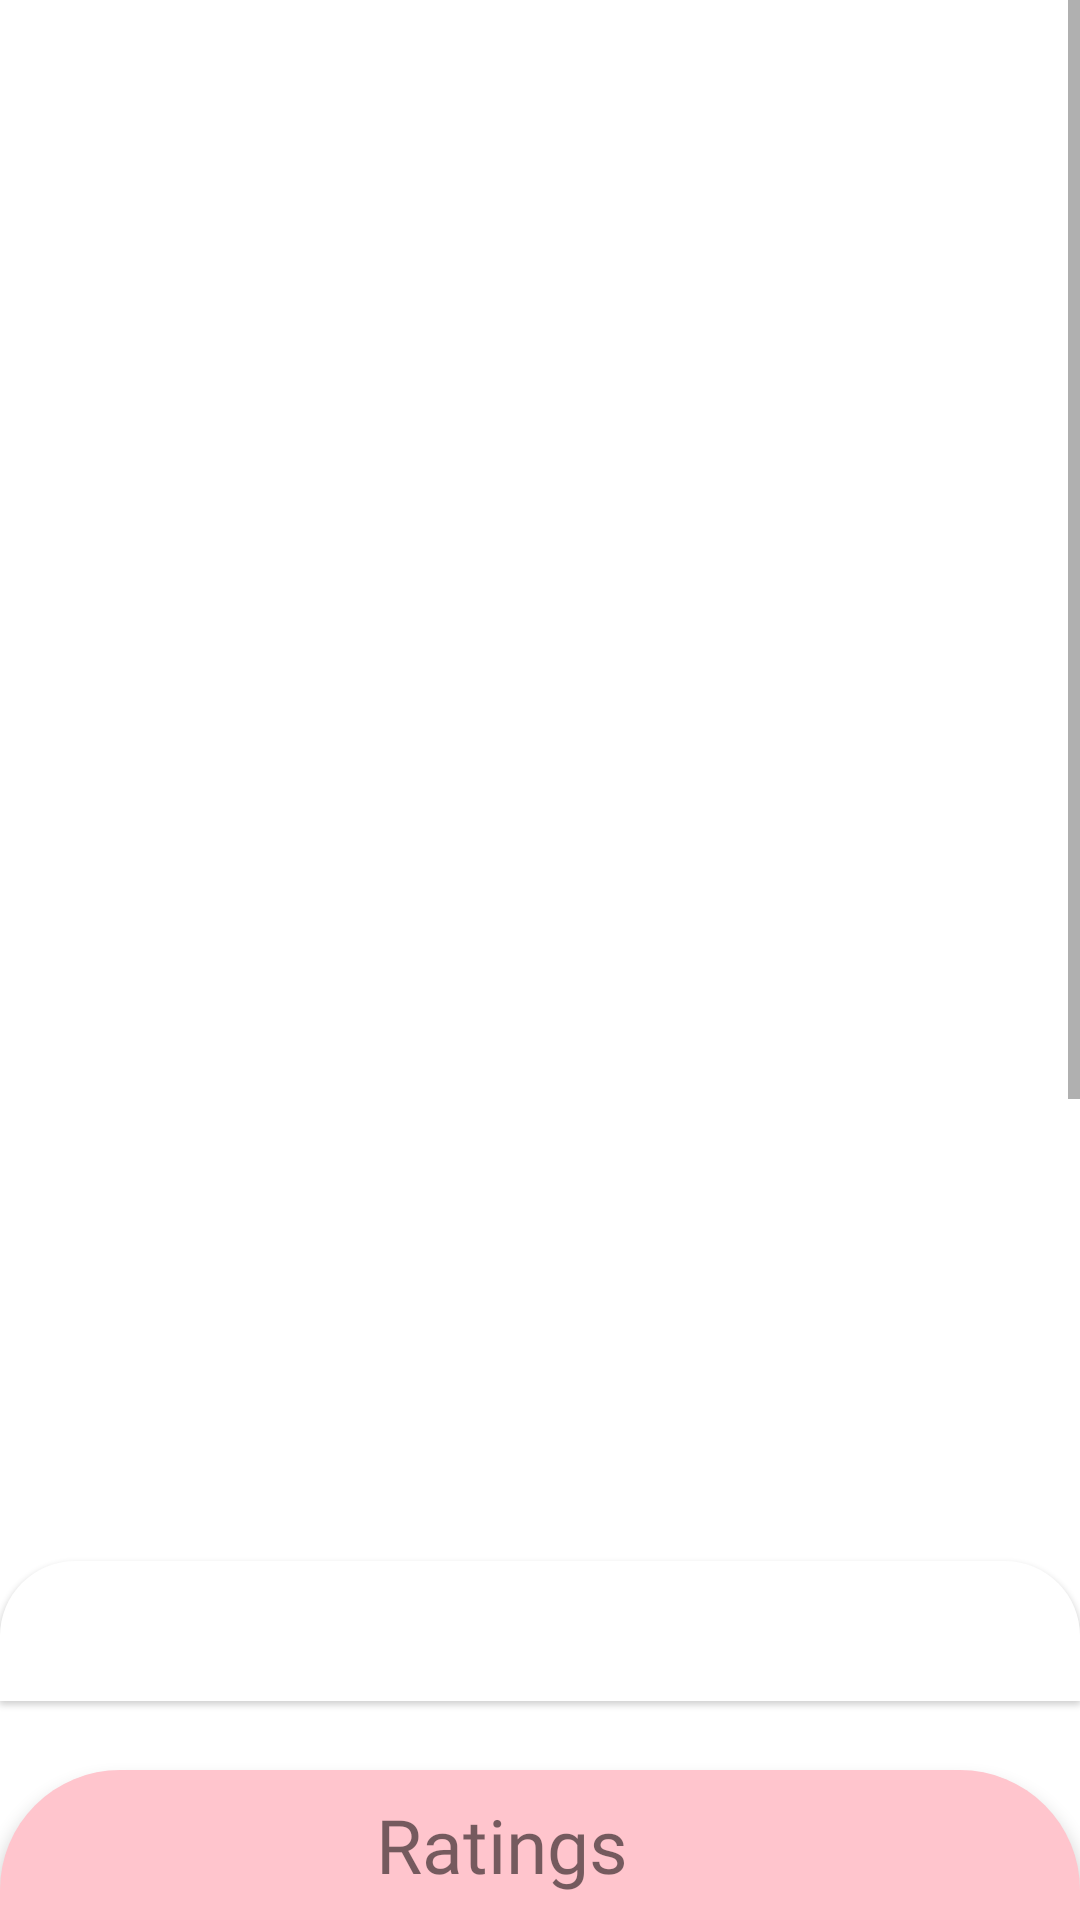

The Android layout XML behind this screen, and the referenced resources:
<!-- AndroidManifest.xml: application theme Theme.KotlinImdbClone -->
<!-- res/layout/activity_details.xml -->
<?xml version="1.0" encoding="utf-8"?>
<androidx.constraintlayout.widget.ConstraintLayout
    xmlns:android="http://schemas.android.com/apk/res/android"
    xmlns:app="http://schemas.android.com/apk/res-auto"
    xmlns:tools="http://schemas.android.com/tools"
    android:layout_width="match_parent"
    android:layout_height="match_parent"
    tools:context=".moviedetails.DetailsActivity">

    <ProgressBar
        android:layout_width="150dp"
        android:layout_height="150dp"
        app:layout_constraintStart_toStartOf="parent"
        app:layout_constraintEnd_toEndOf="parent"
        app:layout_constraintTop_toTopOf="parent"
        app:layout_constraintBottom_toBottomOf="parent"
        android:id="@+id/progress_bar"
        android:visibility="gone"
        />

    <ScrollView
        android:layout_width="match_parent"
        android:layout_height="match_parent"
        >

        <LinearLayout
            android:layout_width="match_parent"
            android:layout_height="wrap_content"
            android:orientation="vertical"
            app:layout_constraintEnd_toEndOf="parent"
            app:layout_constraintStart_toStartOf="parent"
            app:layout_constraintTop_toTopOf="parent">

            <ImageView
                android:id="@+id/detailedMovieImage"
                android:layout_width="match_parent"
                android:layout_height="550dp"
                android:contentDescription="@string/todo" />


            <TextView
                android:gravity="center"
                android:elevation="1dp"
                android:layout_marginTop="-30dp"
                android:layout_width="match_parent"
                android:layout_height="wrap_content"
                android:layout_gravity="center"
                android:fontFamily="@font/didact_gothic"
                android:background="@drawable/namedesign"
                android:textColor="#BD6868"
                android:id="@+id/detailedMovieName"
                android:textSize="35sp"/>

            <TextView
                android:layout_marginTop="10dp"
                android:layout_width="wrap_content"
                android:layout_height="wrap_content"
                android:layout_gravity="center"
                android:textSize="15sp"
                android:gravity="center"
                android:id="@+id/detailedReleaseDate"
                />

            <RatingBar
                android:layout_marginTop="7dp"
                android:layout_width="wrap_content"
                android:layout_height="50dp"
                android:layout_gravity="center"
                android:id="@+id/detailedRatingBar"
                android:numStars="5"
                android:clickable="false"
                android:isIndicator="true"
                android:secondaryProgressTint="#454545"
                android:progressTint="#454545"
                android:focusableInTouchMode="false"
                android:focusable="false"
                />

            <TextView
                android:gravity="center"
                android:layout_gravity="center"
                android:layout_width="230dp"
                android:elevation="5dp"
                android:layout_height="50dp"
                android:layout_marginTop="5dp"
                android:id="@+id/detailedGenres"
                android:background="@drawable/buttondesing"
                />


            <TextView
                android:layout_width="wrap_content"
                android:layout_height="wrap_content"
                android:layout_marginStart="15dp"
                android:layout_marginTop="10dp"
                android:textColor="#BD6868"
                android:fontFamily="@font/didact_gothic"
                android:text="@string/cast_and_crew"
                android:textSize="22sp" />

            <androidx.recyclerview.widget.RecyclerView
                android:layout_width="match_parent"
                android:orientation="horizontal"
                android:id="@+id/actorRecView"
                android:layout_marginStart="-3dp"
                android:layout_height="245dp" />


            <TextView
                android:layout_width="wrap_content"
                android:layout_height="wrap_content"
                android:textSize="22sp"
                android:layout_marginStart="15dp"
                android:textColor="#BD6868"
                android:text="@string/description"
                android:fontFamily="@font/didact_gothic"
                />
            <TextView
                android:layout_width="wrap_content"
                android:layout_height="wrap_content"
                android:textSize="15sp"
                android:id="@+id/DetailsMovieDescription"
                android:layout_marginStart="15dp"
                android:fontFamily="@font/didact_gothic"
                android:layout_marginTop="5dp"
                android:justificationMode="inter_word"
                android:layout_marginEnd="20dp"
                android:layout_marginBottom="70dp"
                />
        </LinearLayout>


    </ScrollView>

    <LinearLayout
        android:layout_width="match_parent"
        android:layout_height="50dp"
        android:background="@drawable/ratedesign"
        android:gravity="center"
        android:id="@+id/ratings"
        android:orientation="horizontal"
        android:elevation="3dp"
        app:layout_constraintBottom_toBottomOf="parent"
        app:layout_constraintEnd_toEndOf="parent"
        app:layout_constraintStart_toStartOf="parent">


        <TextView
            android:layout_width="wrap_content"
            android:layout_height="wrap_content"
            android:text="@string/ratings"
            android:textSize="25sp"
            android:layout_gravity="center"
            android:gravity="center"
            android:layout_marginStart="15dp"
            android:fontFamily="@font/didact_gothic"
            android:id="@+id/DetailsAddRatingText"
            />
        <ImageButton
            android:layout_marginTop="3dp"
            android:layout_width="40dp"
            android:layout_height="40dp"
            android:src="@drawable/heart"
            android:layout_gravity="center"
            android:clickable="false"
            android:background="#00000000"
            android:contentDescription="@string/todo" />
    </LinearLayout>
</androidx.constraintlayout.widget.ConstraintLayout>
<!-- resources referenced by this layout -->
<resources>
  <!-- drawable buttondesing (drawable) -->
  <?xml version="1.0" encoding="utf-8"?>
  <shape xmlns:android="http://schemas.android.com/apk/res/android">
      <solid android:color="#ffc5cd"/>
  
      <corners android:topLeftRadius="100dp"
          android:topRightRadius="100dp"
          android:bottomLeftRadius="100dp"
          android:bottomRightRadius="100dp"
          />
  
  </shape>
  <!-- drawable namedesign (drawable) -->
  <?xml version="1.0" encoding="utf-8"?>
  <shape xmlns:android="http://schemas.android.com/apk/res/android">
      <solid android:color="@color/white"/>
      <corners android:topRightRadius="25dp"
          android:topLeftRadius="25dp"
          android:bottomRightRadius="0dp"
          android:bottomLeftRadius="0dp"
          />
  </shape>
  <!-- drawable ratedesign (drawable) -->
  <?xml version="1.0" encoding="utf-8"?>
  <shape xmlns:android="http://schemas.android.com/apk/res/android">
      <solid android:color="#ffc5cd"/>
      <corners android:topLeftRadius="40dp"
          android:topRightRadius="40dp"
          android:bottomLeftRadius="0dp"
          android:bottomRightRadius="0dp"
          />
  
  </shape>
  <string name="cast_and_crew">Cast and crew</string>
  <string name="description">Description</string>
  <string name="ratings">Ratings</string>
  <string name="todo">TODO</string>
  <style name="Theme.KotlinImdbClone" parent="Theme.MaterialComponents.DayNight.NoActionBar">
          
          <item name="colorPrimary">@color/white</item>
          <item name="colorPrimaryVariant">#DDDADA</item>
          <item name="colorOnPrimary">@color/white</item>
          
          <item name="colorSecondary">@color/teal_200</item>
          <item name="colorSecondaryVariant">@color/teal_700</item>
          <item name="colorOnSecondary">@color/black</item>
          
          <item name="android:statusBarColor" tools:targetApi="l">?attr/colorPrimaryVariant</item>
          
      </style>
  <!-- not gathered from this repository: default colours our renderer supplied (Android Studio template values) -->
  <color name="teal_200">#FF03DAC5</color>
  <color name="teal_700">#FF018786</color>
  <color name="black">#FF000000</color>
  <color name="white">#FFFFFFFF</color>
</resources>
